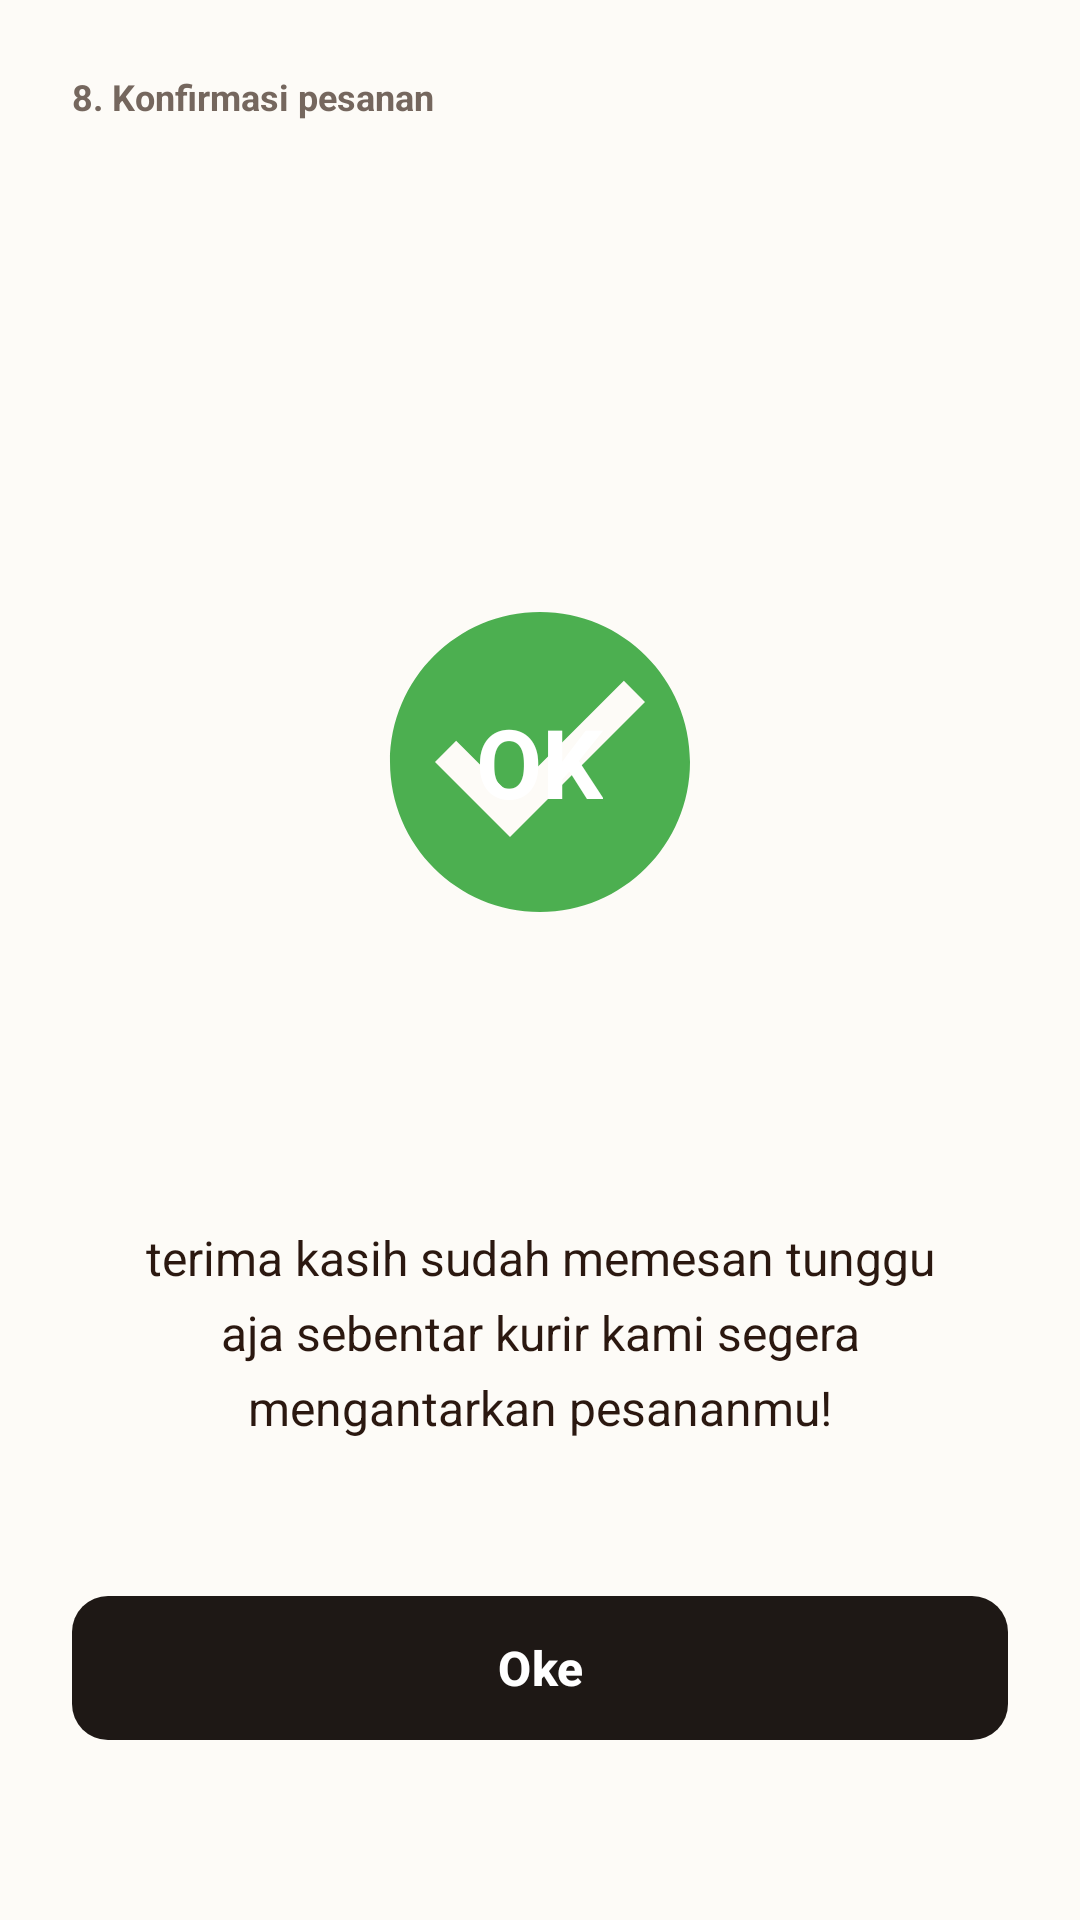

Android layout source for this screen:
<!-- AndroidManifest.xml: application theme Theme.DroidCafe -->
<!-- res/layout/fragment_confirmation.xml -->
<?xml version="1.0" encoding="utf-8"?>
<androidx.constraintlayout.widget.ConstraintLayout xmlns:android="http://schemas.android.com/apk/res/android"
    xmlns:app="http://schemas.android.com/apk/res-auto"
    xmlns:tools="http://schemas.android.com/tools"
    android:layout_width="match_parent"
    android:layout_height="match_parent"
    android:background="@color/coffee_background"
    android:padding="24dp"
    tools:context=".ui.ConfirmationFragment">

    
    <TextView
        android:id="@+id/tvScreenLabel"
        android:layout_width="wrap_content"
        android:layout_height="wrap_content"
        android:text="8. Konfirmasi pesanan"
        android:textColor="@color/text_secondary"
        android:textSize="12sp"
        android:textStyle="bold"
        app:layout_constraintStart_toStartOf="parent"
        app:layout_constraintTop_toTopOf="parent" />

    
    <TextView
        android:id="@+id/tvGreeting"
        android:layout_width="wrap_content"
        android:layout_height="wrap_content"
        android:layout_marginTop="24dp"
        android:textColor="@color/text_primary"
        android:textSize="26sp"
        android:textStyle="bold"
        app:layout_constraintStart_toStartOf="parent"
        app:layout_constraintTop_toBottomOf="@+id/tvScreenLabel"
        tools:text="Halo Nama," />

    
    <FrameLayout
        android:id="@+id/badgeContainer"
        android:layout_width="120dp"
        android:layout_height="120dp"
        android:background="@drawable/ic_check_circle"
        app:layout_constraintBottom_toTopOf="@+id/tvConfirmationMsg"
        app:layout_constraintEnd_toEndOf="parent"
        app:layout_constraintStart_toStartOf="parent"
        app:layout_constraintTop_toBottomOf="@+id/tvGreeting">

        <TextView
            android:layout_width="wrap_content"
            android:layout_height="wrap_content"
            android:layout_gravity="center"
            android:text="@string/ok_status"
            android:textColor="@color/white"
            android:textSize="32sp"
            android:textStyle="bold" />
    </FrameLayout>

    
    <TextView
        android:id="@+id/tvConfirmationMsg"
        android:layout_width="0dp"
        android:layout_height="wrap_content"
        android:layout_marginHorizontal="16dp"
        android:layout_marginBottom="48dp"
        android:gravity="center"
        android:lineSpacingExtra="6dp"
        android:text="@string/konfirmasi_msg"
        android:textColor="@color/text_primary"
        android:textSize="16sp"
        app:layout_constraintBottom_toTopOf="@+id/btnOke"
        app:layout_constraintEnd_toEndOf="parent"
        app:layout_constraintStart_toStartOf="parent" />

    
    <com.google.android.material.button.MaterialButton
        android:id="@+id/btnOke"
        android:layout_width="match_parent"
        android:layout_height="56dp"
        android:layout_marginBottom="32dp"
        android:text="@string/btn_oke"
        android:textAllCaps="false"
        android:textColor="@color/white"
        android:textSize="16sp"
        android:textStyle="bold"
        app:backgroundTint="@color/button_dark"
        app:cornerRadius="12dp"
        app:layout_constraintBottom_toBottomOf="parent"
        app:layout_constraintEnd_toEndOf="parent"
        app:layout_constraintStart_toStartOf="parent" />

</androidx.constraintlayout.widget.ConstraintLayout>
<!-- resources referenced by this layout -->
<resources>
  <color name="button_dark">#1E1815</color>
  <color name="coffee_background">#FDFBF7</color>
  <color name="text_primary">#2B1810</color>
  <color name="text_secondary">#75675E</color>
  <color name="white">#FFFFFFFF</color>
  <!-- drawable ic_check_circle (drawable) -->
  <?xml version="1.0" encoding="utf-8"?>
  <vector xmlns:android="http://schemas.android.com/apk/res/android"
      android:width="100dp"
      android:height="100dp"
      android:viewportWidth="24"
      android:viewportHeight="24">
      <path
          android:fillColor="#4CAF50"
          android:pathData="M12,2C6.48,2 2,6.48 2,12s4.48,10 10,10 10,-4.48 10,-10S17.52,2 12,2zM10,17l-5,-5 1.41,-1.41L10,14.17l7.59,-7.59L19,8l-9,9z" />
  </vector>
  <string name="btn_oke">Oke</string>
  <string name="konfirmasi_msg">terima kasih sudah memesan tunggu aja sebentar kurir kami segera mengantarkan pesananmu!</string>
  <string name="ok_status">OK</string>
  <style name="Theme.DroidCafe" parent="Base.Theme.DroidCafe" />
  <style name="Base.Theme.DroidCafe" parent="Theme.Material3.DayNight.NoActionBar">
          <item name="colorPrimary">@color/coffee_primary</item>
          <item name="colorOnPrimary">@color/white</item>
          <item name="colorPrimaryContainer">@color/coffee_accent</item>
          <item name="colorSecondary">@color/coffee_secondary</item>
          <item name="android:statusBarColor">@color/coffee_background</item>
          <item name="android:windowLightStatusBar">true</item>
          <item name="android:windowBackground">@color/coffee_background</item>
      </style>
  <color name="coffee_primary">#6F4E37</color>
  <color name="coffee_accent">#FAEDCD</color>
  <color name="coffee_secondary">#D4A373</color>
</resources>
